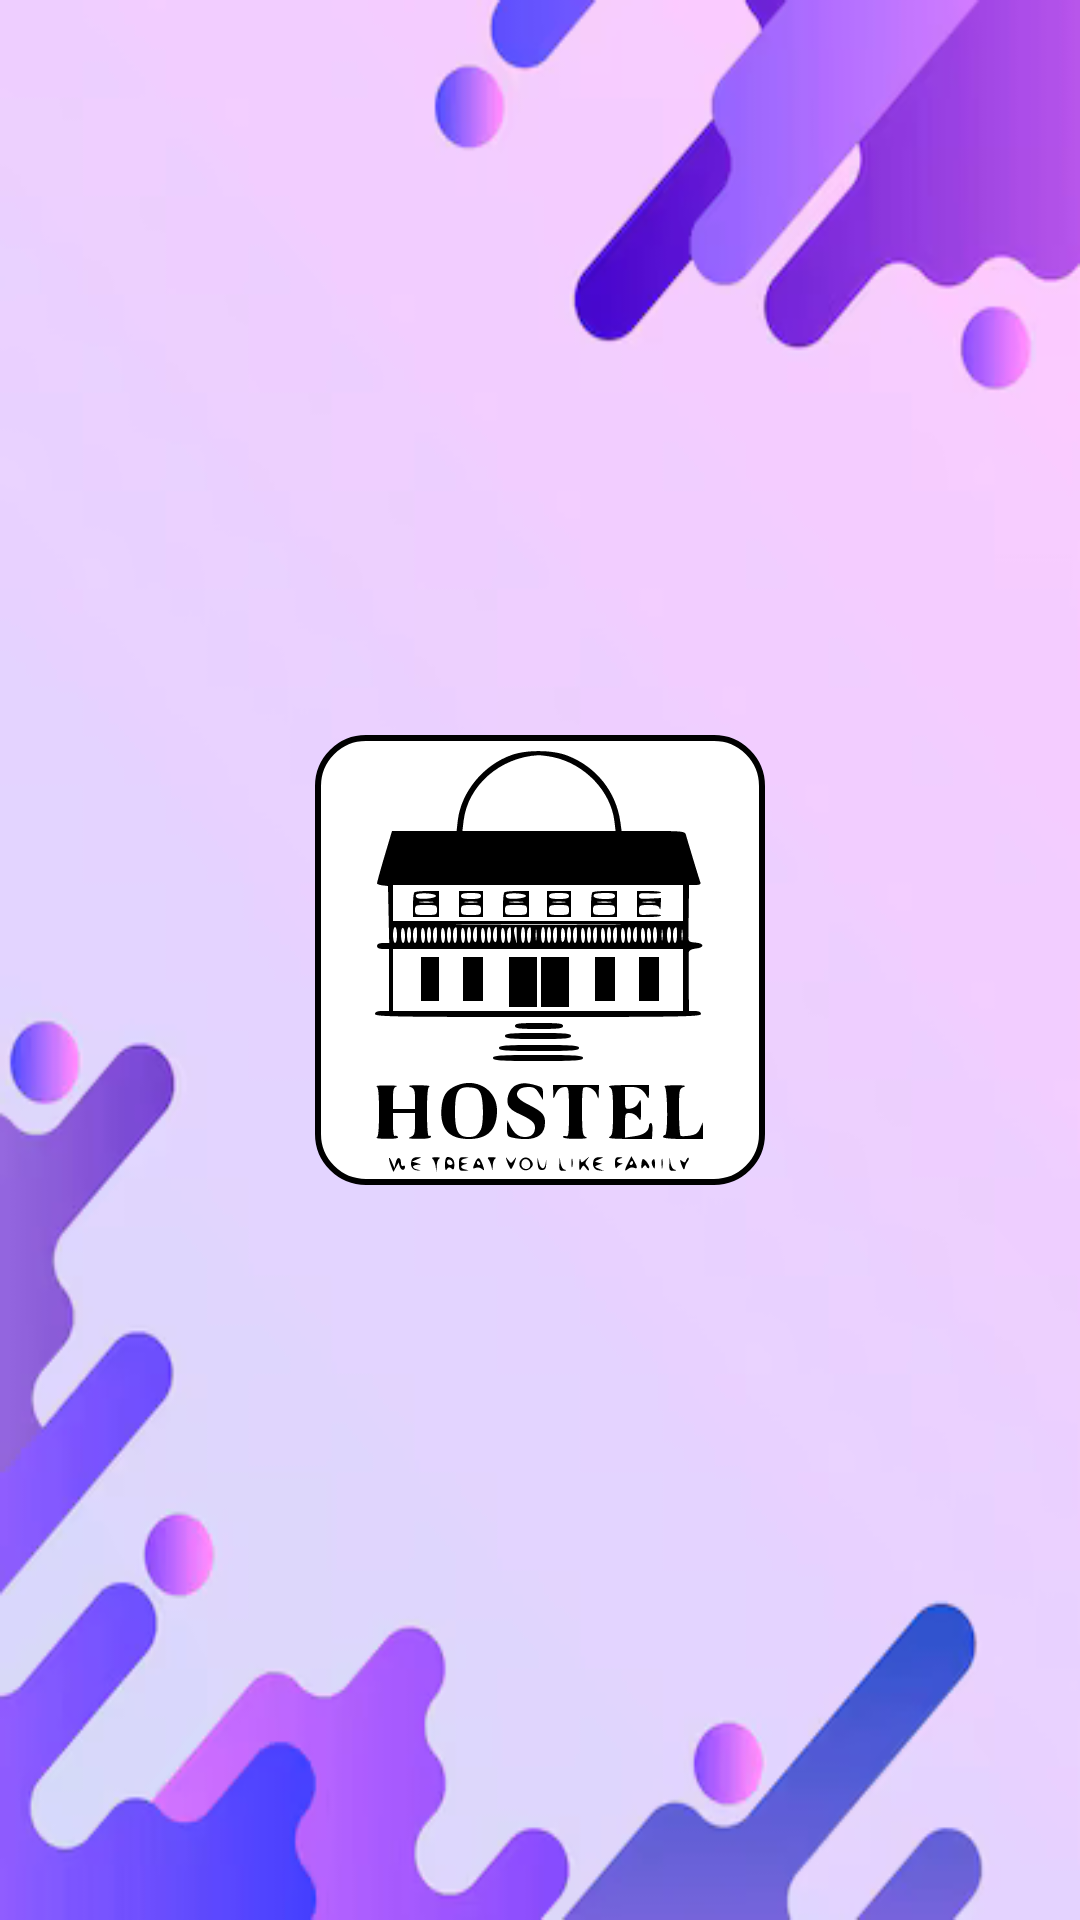

Reconstruct the res/layout file that produces this screen, plus the resources it refers to.
<!-- AndroidManifest.xml: application theme Theme.Hostel -->
<!-- res/layout/splash.xml -->
<?xml version="1.0" encoding="utf-8"?>
<RelativeLayout xmlns:android="http://schemas.android.com/apk/res/android"
    android:layout_width="match_parent"
    android:layout_height="match_parent"

    android:background="@drawable/bg2">

    
    <ImageView
        android:id="@+id/splash_logo"
        android:layout_width="150dp"
        android:layout_height="150dp"
        android:layout_centerInParent="true"
        android:src="@drawable/logo"
        android:contentDescription="App Logo"
        android:background="@drawable/rounded_box2"/>

    
    <TextView
        android:id="@+id/splashtitle"
        android:layout_width="wrap_content"
        android:layout_height="wrap_content"
        android:layout_below="@id/splash_logo"
        android:layout_centerHorizontal="true"
        android:layout_marginTop="16dp"
        android:text="HOSTEL LIKE HOME"
        android:textColor="@color/black"
        android:textSize="24sp"
        android:textStyle="bold"
        android:alpha="0"/>
    <TextView
        android:id="@+id/splashsubtitle"
        android:layout_width="wrap_content"
        android:layout_height="wrap_content"
        android:layout_below="@id/splash_logo"
        android:layout_centerHorizontal="true"
        android:layout_marginVertical="60dp"
        android:layout_marginTop="16dp"
        android:text="EFFICIENT HOSTEL OPS."
        android:textColor="@color/black"
        android:textSize="18sp"
        android:alpha="0"/>


</RelativeLayout>
<!-- resources referenced by this layout -->
<resources>
  <color name="black">#FF000000</color>
  <!-- drawable bg2: png bitmap (drawable, 54177 bytes) -->
  <!-- drawable logo: vector/xml drawable (drawable, 18433 chars, omitted) -->
  <!-- drawable rounded_box2 (drawable) -->
  <?xml version="1.0" encoding="utf-8"?>
  <shape xmlns:android="http://schemas.android.com/apk/res/android">
      <solid android:color="#FFFFFF" /> 
      <corners android:radius="16dp" /> 
      <stroke android:width="2dp" android:color="#000000" /> 
  </shape>
  <style name="Theme.Hostel" parent="Base.Theme.Hostel" />
  <style name="Base.Theme.Hostel" parent="Theme.Material3.DayNight.NoActionBar">
          
          
      </style>
</resources>
